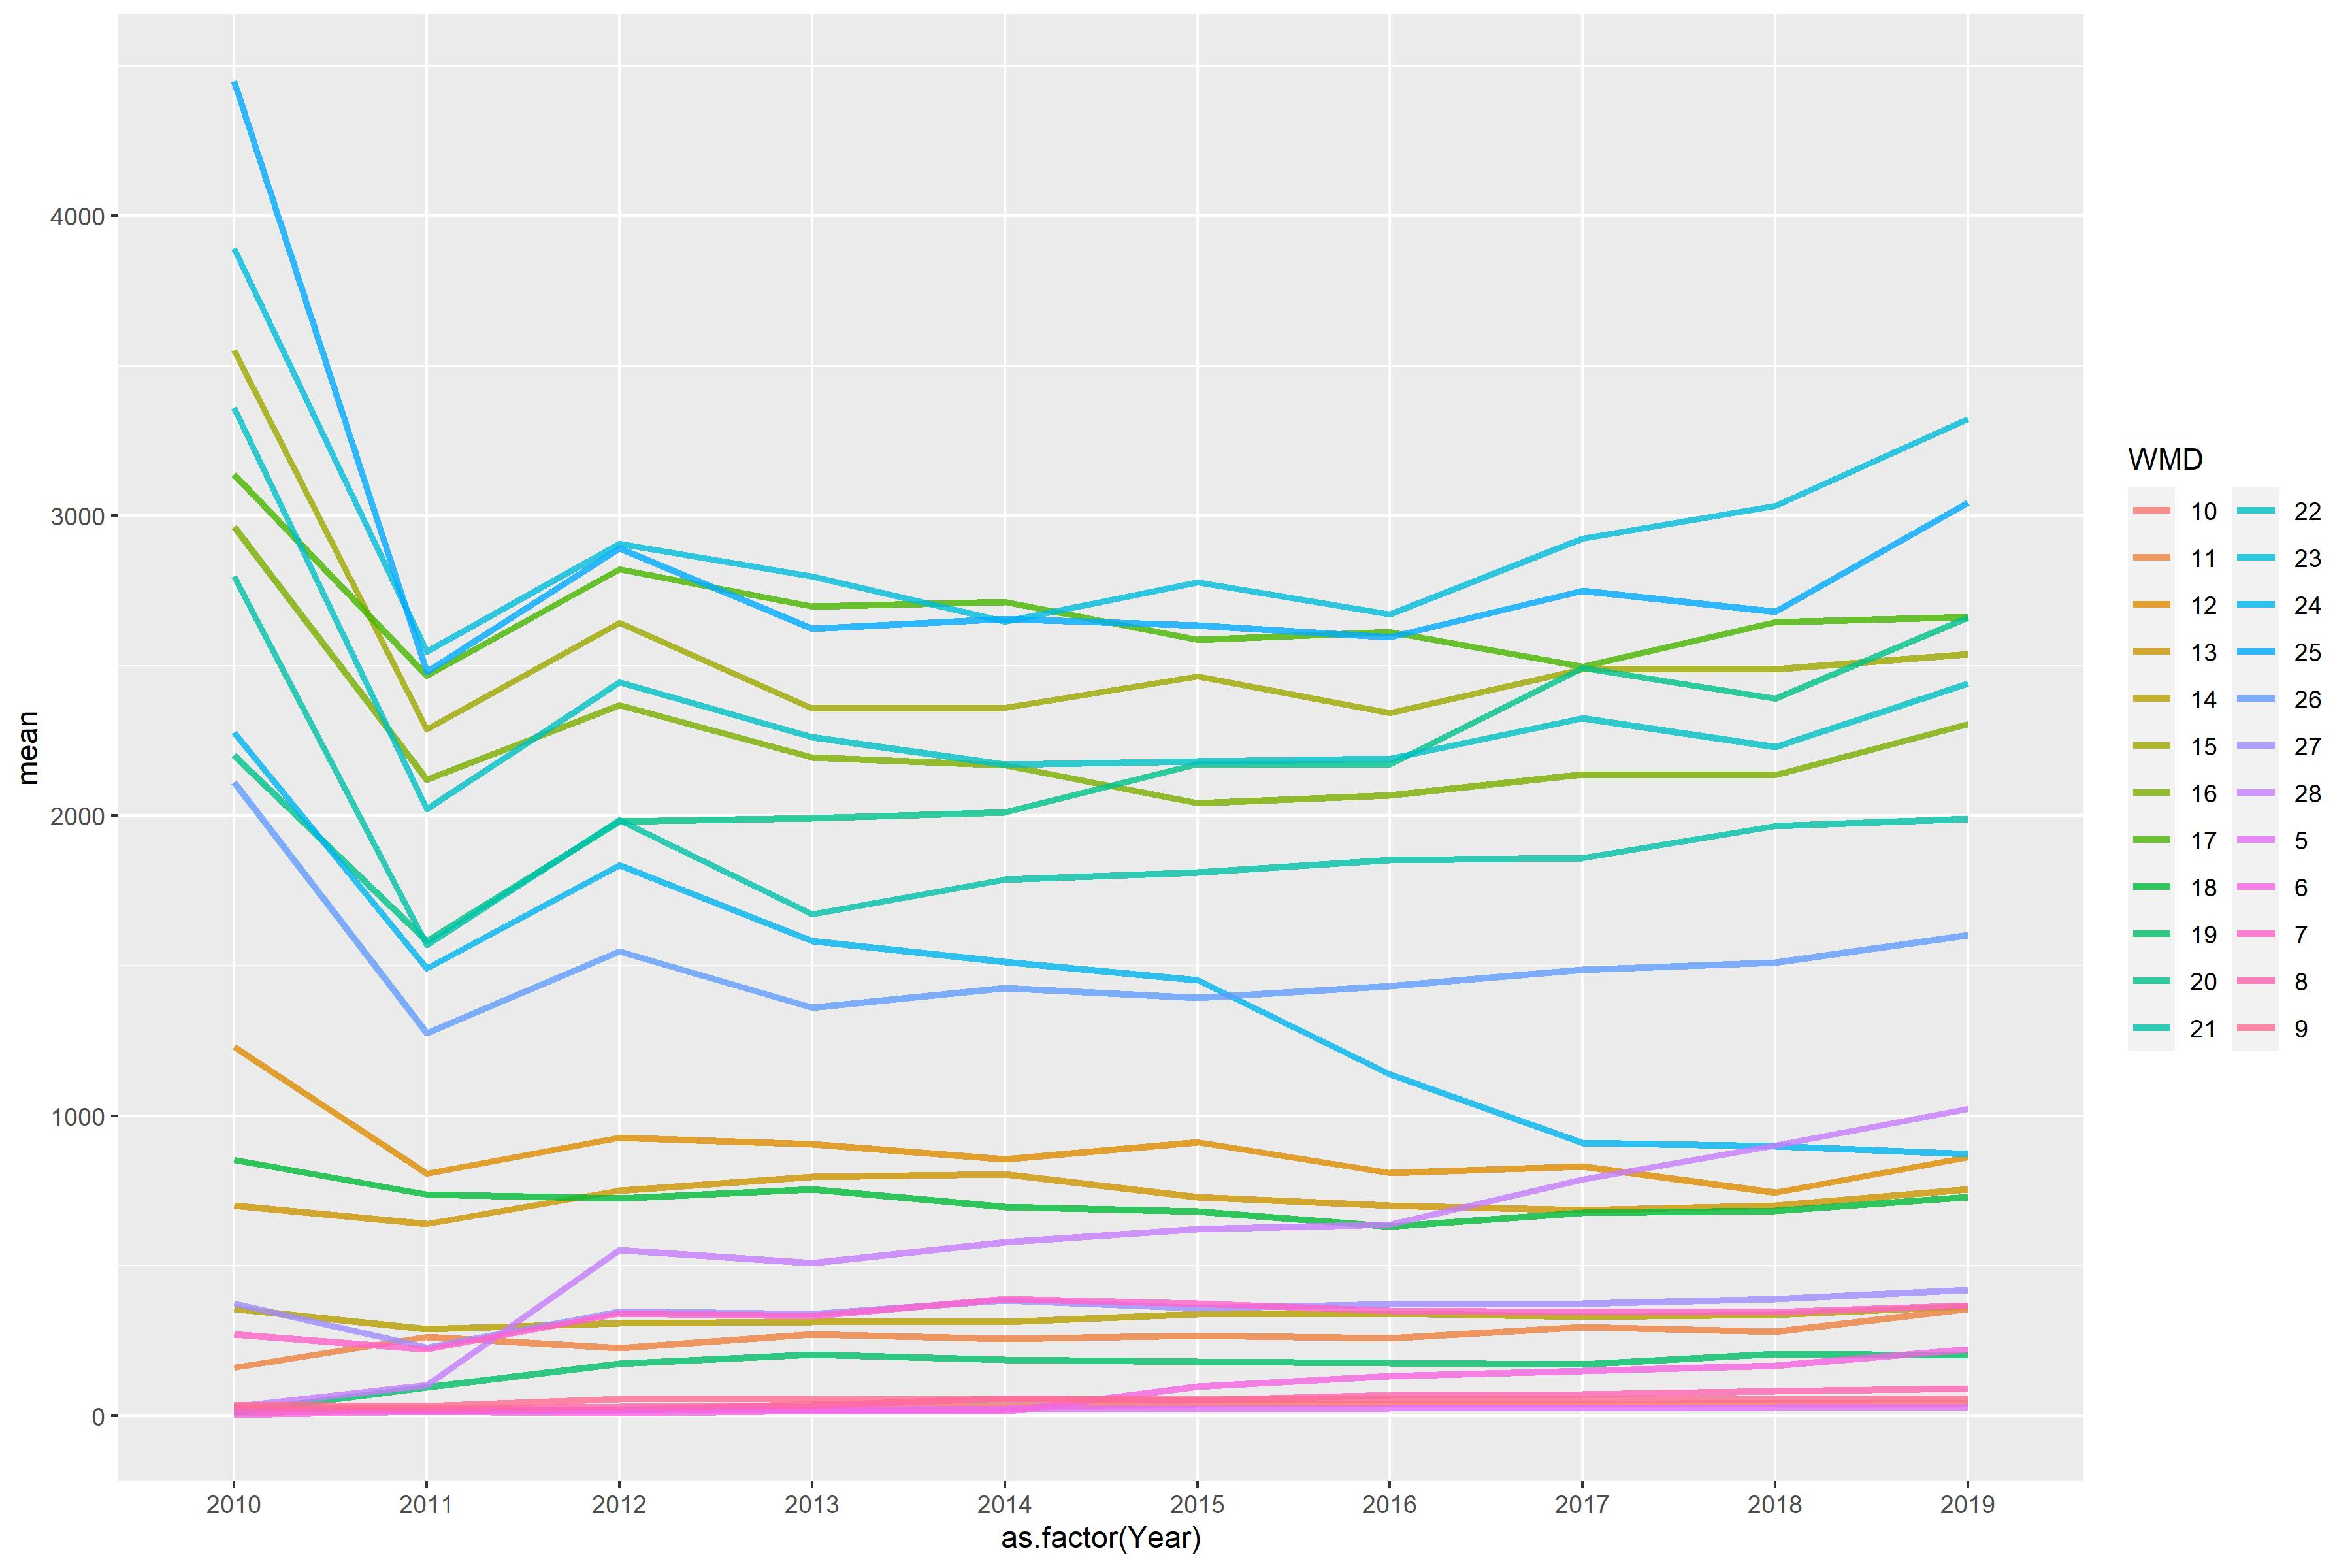

Source data for this figure (header and first rows):
WMD, 2010, 2011, 2012, 2013, 2014, 2015, 2016, 2017, 2018, 2019
5, 22.62, 15.46, 18.38, 17.86, 22.44, 22.44, 25.79, 26.01, 27.91, 29.6
6, 4.226, 13.52, 7.469, 15.67, 14.07, 96.61, 131.1, 149.9, 167.6, 220.6
7, 272, 221.6, 341.1, 332.4, 389.7, 373.6, 350.6, 345.2, 345.2, 367.3
8, 23.37, 23.37, 30.41, 33.73, 58.82, 52.31, 68.41, 70.49, 82.91, 90.11
9, 36.09, 32.18, 55.24, 55.34, 54.19, 54.25, 53.02, 53.17, 53.92, 57.34
10, 9.265, 17.99, 17.71, 39.42, 29.09, 38.86, 38.31, 38.33, 42.4, 39.71
11, 159.8, 263, 226.6, 272.1, 256.6, 266, 257.6, 295.2, 279.3, 356.3
12, 1229, 808, 926.8, 904.5, 855.4, 912.3, 809.1, 830.7, 744.6, 861
13, 699.5, 639.1, 750.2, 795.5, 804.7, 729.3, 699.9, 685.4, 701.6, 755.3
14, 356.7, 289.9, 308, 313.2, 312.2, 338.5, 340.3, 330.2, 336.6, 366
15, 3551, 2289, 2643, 2359, 2360, 2464, 2343, 2489, 2488, 2539
16, 2963, 2120, 2369, 2194, 2168, 2043, 2068, 2138, 2136, 2306
17, 3138, 2467, 2821, 2698, 2713, 2588, 2612, 2498, 2645, 2664
18, 853.1, 737.3, 723.6, 755.7, 695.2, 680.2, 630.4, 677.1, 683.5, 729.7
19, 13.06, 95.45, 174.2, 204.5, 187.1, 178.9, 176.4, 171.3, 206.6, 201.3
20, 2202, 1583, 1981, 1991, 2012, 2172, 2170, 2494, 2390, 2661
21, 2799, 1569, 1985, 1672, 1788, 1811, 1852, 1860, 1966, 1991
22, 3361, 2023, 2445, 2261, 2172, 2181, 2191, 2326, 2230, 2442
23, 3891, 2548, 2907, 2799, 2649, 2779, 2672, 2924, 3034, 3322
24, 2277, 1491, 1836, 1582, 1514, 1453, 1139, 908.7, 898, 873
25, 4448, 2480, 2892, 2624, 2657, 2635, 2596, 2750, 2681, 3044
26, 2113, 1275, 1549, 1360, 1427, 1393, 1432, 1486, 1511, 1602
27, 373.3, 228.2, 347.9, 339.4, 383.7, 359.1, 371.7, 374.1, 390, 419.7
28, 28.92, 101.7, 552.5, 508.7, 578.6, 621.8, 638.5, 786.7, 901, 1023
